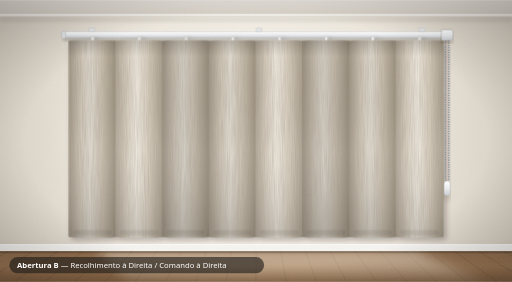
t = 0.00 s
t = 0.58 s: frame unchanged from t = 0.00 s, image omitted
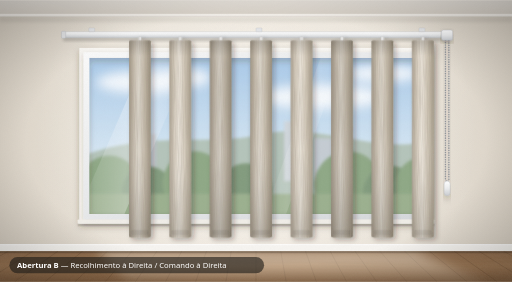
t = 1.27 s
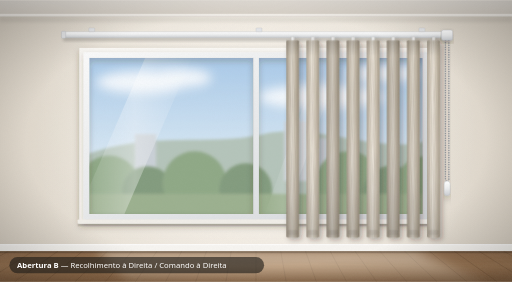
t = 1.78 s
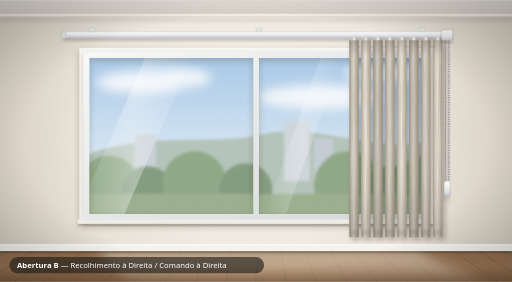
t = 2.29 s
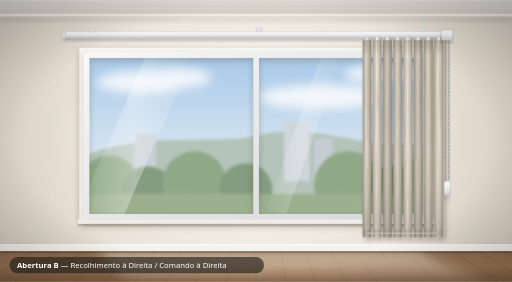
t = 2.90 s

The animated SVG that drew these frames (rendered in a browser with its animation timeline set to each time). Animation: 18 SMIL elements (animate=2,animateTransform=16); one cycle of 2.90 s.

<?xml version="1.0" encoding="UTF-8"?>
<svg xmlns="http://www.w3.org/2000/svg" viewBox="0 0 1200 660" width="1200" height="660" role="img" aria-label="Abertura B: Recolhimento à Direita / Comando à Direita">
<defs>
  <radialGradient id="parede" cx="600" cy="318" r="760" gradientUnits="userSpaceOnUse">
    <stop offset="0" stop-color="#F6F1EA"/><stop offset=".55" stop-color="#E8E1D6"/><stop offset="1" stop-color="#CFC6B8"/>
  </radialGradient>
  <linearGradient id="teto" x1="0" y1="0" x2="0" y2="1">
    <stop offset="0" stop-color="#E6E1DA"/><stop offset="1" stop-color="#D3CCC2"/>
  </linearGradient>
  <linearGradient id="piso" x1="0" y1="0" x2="0" y2="1">
    <stop offset="0" stop-color="#8E6A4B"/><stop offset=".5" stop-color="#9F7854"/><stop offset="1" stop-color="#7A5739"/>
  </linearGradient>
  <linearGradient id="luzPiso" x1="0" y1="0" x2="0" y2="1">
    <stop offset="0" stop-color="#FFF6E6" stop-opacity=".55"/><stop offset="1" stop-color="#FFF6E6" stop-opacity=".12"/>
  </linearGradient>
  <linearGradient id="ceu" x1="0" y1="0" x2="0" y2="1">
    <stop offset="0" stop-color="#8DB8E2"/><stop offset=".6" stop-color="#C9DFF0"/><stop offset="1" stop-color="#E9F1F4"/>
  </linearGradient>
  <linearGradient id="aluminio" x1="0" y1="0" x2="0" y2="1">
    <stop offset="0" stop-color="#FFFFFF"/><stop offset=".5" stop-color="#ECEDEE"/><stop offset="1" stop-color="#C9CCD0"/>
  </linearGradient>
  <linearGradient id="caixilho" x1="0" y1="0" x2="1" y2="1">
    <stop offset="0" stop-color="#FAFAFA"/><stop offset="1" stop-color="#D5D8DB"/>
  </linearGradient>
  <linearGradient id="lamina" x1="0" y1="0" x2="1" y2="0">
    <stop offset="0" stop-color="#A89C8A"/><stop offset=".25" stop-color="#D9CFBF"/>
    <stop offset=".45" stop-color="#EEE7DB"/><stop offset=".7" stop-color="#D3C8B6"/><stop offset="1" stop-color="#9F937F"/>
  </linearGradient>
  <linearGradient id="laminaAltura" x1="0" y1="0" x2="0" y2="1">
    <stop offset="0" stop-color="#000" stop-opacity=".18"/><stop offset=".08" stop-color="#000" stop-opacity="0"/>
    <stop offset=".55" stop-color="#FFF" stop-opacity=".06"/><stop offset="1" stop-color="#000" stop-opacity=".16"/>
  </linearGradient>
  <linearGradient id="reflexo" x1="0" y1="0" x2="1" y2="0">
    <stop offset="0" stop-color="#FFF" stop-opacity="0"/><stop offset=".5" stop-color="#FFF" stop-opacity=".35"/><stop offset="1" stop-color="#FFF" stop-opacity="0"/>
  </linearGradient>
  <radialGradient id="vinheta" cx=".5" cy=".5" r=".75">
    <stop offset=".6" stop-color="#000" stop-opacity="0"/><stop offset="1" stop-color="#000" stop-opacity=".28"/>
  </radialGradient>
  <radialGradient id="brilhoJanela" cx="600" cy="318" r="520" gradientUnits="userSpaceOnUse">
    <stop offset="0" stop-color="#FFFBF2" stop-opacity=".55"/><stop offset="1" stop-color="#FFFBF2" stop-opacity="0"/>
  </radialGradient>
  <clipPath id="vaos">
    <rect x="209" y="135" width="384.5" height="366"/>
    <rect x="606.5" y="135" width="384.5" height="366"/>
  </clipPath>
  <clipPath id="pisoClip"><rect x="0" y="588" width="1200" height="72"/></clipPath>
  <filter id="desfoque4" x="-10%" y="-30%" width="120%" height="160%"><feGaussianBlur stdDeviation="4"/></filter>
  <filter id="desfoque2"><feGaussianBlur stdDeviation="1.6"/></filter>
  <filter id="desfoque12" x="-20%" y="-50%" width="140%" height="200%"><feGaussianBlur stdDeviation="12"/></filter>
  <filter id="sombra" x="-10%" y="-20%" width="120%" height="150%">
    <feDropShadow dx="0" dy="7" stdDeviation="8" flood-color="#3A2E22" flood-opacity=".28"/>
  </filter>
  <filter id="sombraLaminas" x="-10%" y="-5%" width="125%" height="115%">
    <feDropShadow dx="6" dy="5" stdDeviation="6" flood-color="#2E2418" flood-opacity=".32"/>
  </filter>
  <filter id="tecido" x="0" y="0" width="100%" height="100%">
    <feTurbulence type="fractalNoise" baseFrequency="0.9 0.015" numOctaves="2" seed="4" result="n"/>
    <feColorMatrix in="n" type="matrix" values="0 0 0 0 .35  0 0 0 0 .30  0 0 0 0 .24  0 0 0 .55 -.12" result="nc"/>
    <feComposite in="nc" in2="SourceGraphic" operator="in" result="t"/>
    <feMerge><feMergeNode in="SourceGraphic"/><feMergeNode in="t"/></feMerge>
  </filter>
  <filter id="grao" x="0" y="0" width="100%" height="100%">
    <feTurbulence type="fractalNoise" baseFrequency=".85" numOctaves="2" seed="9"/>
    <feColorMatrix type="matrix" values="0 0 0 0 .5  0 0 0 0 .5  0 0 0 0 .5  0 0 0 .07 0"/>
  </filter>
  <filter id="veios" x="0" y="0" width="100%" height="100%">
    <feTurbulence type="fractalNoise" baseFrequency="0.004 0.18" numOctaves="3" seed="2"/>
    <feColorMatrix type="matrix" values="0 0 0 0 .25  0 0 0 0 .14  0 0 0 0 .06  0 0 0 .5 -.1"/>
  </filter>
</defs>
  <rect width="1200" height="660" fill="url(#parede)"/>
  <rect width="1200" height="660" fill="url(#brilhoJanela)"/>
  <rect width="1200" height="38" fill="url(#teto)"/>
  <rect y="32" width="1200" height="6" fill="#F3EFE9"/>
  <rect y="38" width="1200" height="14" fill="#000" opacity=".06" filter="url(#desfoque4)"/>
  <rect y="588" width="1200" height="72" fill="url(#piso)"/>
  <rect y="588" width="1200" height="72" filter="url(#veios)"/>
  <g clip-path="url(#pisoClip)" stroke="#3E2817" stroke-opacity=".28" stroke-width="1.4"><line x1="-328" y1="588" x2="-531.7" y2="660"/><line x1="-270" y1="588" x2="-461" y2="660"/><line x1="-212" y1="588" x2="-390.2" y2="660"/><line x1="-154" y1="588" x2="-319.5" y2="660"/><line x1="-96" y1="588" x2="-248.8" y2="660"/><line x1="-38" y1="588" x2="-178" y2="660"/><line x1="20" y1="588" x2="-107.3" y2="660"/><line x1="78" y1="588" x2="-36.6" y2="660"/><line x1="136" y1="588" x2="34.1" y2="660"/><line x1="194" y1="588" x2="104.9" y2="660"/><line x1="252" y1="588" x2="175.6" y2="660"/><line x1="310" y1="588" x2="246.3" y2="660"/><line x1="368" y1="588" x2="317.1" y2="660"/><line x1="426" y1="588" x2="387.8" y2="660"/><line x1="484" y1="588" x2="458.5" y2="660"/><line x1="542" y1="588" x2="529.3" y2="660"/><line x1="600" y1="588" x2="600" y2="660"/><line x1="658" y1="588" x2="670.7" y2="660"/><line x1="716" y1="588" x2="741.5" y2="660"/><line x1="774" y1="588" x2="812.2" y2="660"/><line x1="832" y1="588" x2="882.9" y2="660"/><line x1="890" y1="588" x2="953.7" y2="660"/><line x1="948" y1="588" x2="1024.4" y2="660"/><line x1="1006" y1="588" x2="1095.1" y2="660"/><line x1="1064" y1="588" x2="1165.9" y2="660"/><line x1="1122" y1="588" x2="1236.6" y2="660"/><line x1="1180" y1="588" x2="1307.3" y2="660"/><line x1="1238" y1="588" x2="1378" y2="660"/><line x1="1296" y1="588" x2="1448.8" y2="660"/><line x1="1354" y1="588" x2="1519.5" y2="660"/><line x1="1412" y1="588" x2="1590.2" y2="660"/><line x1="1470" y1="588" x2="1661" y2="660"/><line x1="1528" y1="588" x2="1731.7" y2="660"/></g>
  <polygon points="226,588 974,588 1144,660 306,660" fill="url(#luzPiso)" filter="url(#desfoque12)"/>
  <rect y="572" width="1200" height="16" fill="#F7F5F1"/>
  <rect y="572" width="1200" height="2" fill="#FFFFFF"/>
  <rect y="588" width="1200" height="5" fill="#000" opacity=".22" filter="url(#desfoque2)"/>
  <rect x="186" y="112" width="828" height="412" fill="#FBF9F5" filter="url(#sombra)"/>
  <g clip-path="url(#vaos)">
    <rect x="196" y="122" width="808" height="392" fill="url(#ceu)"/>
    <g fill="#FFFFFF" opacity=".85" filter="url(#desfoque12)">
      <ellipse cx="336" cy="192" rx="110" ry="26"/><ellipse cx="426" cy="182" rx="70" ry="22"/>
      <ellipse cx="756" cy="227" rx="150" ry="28"/><ellipse cx="896" cy="172" rx="90" ry="20"/>
    </g>
    <path d="M196 364 C356 304 496 344 616 314 S896 364 1004 329 V514 H196 Z" fill="#9FB3A6" filter="url(#desfoque4)"/>
    <g filter="url(#desfoque4)">
      <rect x="666" y="284" width="60" height="140" fill="#C3CBD2"/>
      <rect x="736" y="324" width="44" height="100" fill="#B4BEC7"/>
      <rect x="316" y="314" width="50" height="110" fill="#BAC3CB"/>
    </g>
    <g filter="url(#desfoque4)">
      <circle cx="256" cy="434" r="70" fill="#6E8F64"/><circle cx="346" cy="449" r="60" fill="#5F7F58"/><circle cx="456" cy="429" r="75" fill="#6E8F64"/><circle cx="576" cy="444" r="62" fill="#5F7F58"/><circle cx="816" cy="434" r="80" fill="#6E8F64"/><circle cx="916" cy="454" r="66" fill="#5F7F58"/><circle cx="996" cy="436" r="70" fill="#6E8F64"/>
      <rect x="196" y="454" width="808" height="60" fill="#7F9A6E"/>
    </g>
    <rect x="196" y="122" width="808" height="392" fill="#FFFFFF" opacity=".22"/>
    <polygon points="346,122 456,122 286,514 176,514" fill="url(#reflexo)"/>
    <polygon points="756,122 806,122 666,514 616,514" fill="url(#reflexo)" opacity=".7"/>
  </g>
  <g filter="url(#sombra)">
    <path fill-rule="evenodd" fill="url(#caixilho)" d="M196 122 h808 v392 h-808 Z
      M209 135 h384.5 v366 h-384.5 Z
      M606.5 135 h384.5 v366 h-384.5 Z"/>
  </g>
  <rect x="593.5" y="135" width="2" height="366" fill="#000" opacity=".08"/>
  <rect x="182" y="514" width="836" height="10" rx="2" fill="#F1EEE8"/>
  <rect x="182" y="524" width="836" height="6" fill="#000" opacity=".12" filter="url(#desfoque2)"/>
  <rect x="148" y="86" width="904" height="10" fill="#000" opacity=".18" filter="url(#desfoque4)"/>
  <rect x="148" y="74" width="904" height="14" rx="3" fill="url(#aluminio)" stroke="#B8BBBF" stroke-width=".8"/>
  <rect x="144" y="73" width="10" height="16" rx="2" fill="#E2E3E5" stroke="#B0B3B7" stroke-width=".8"/>
  <rect x="1046" y="73" width="10" height="16" rx="2" fill="#E2E3E5" stroke="#B0B3B7" stroke-width=".8"/>
  <rect x="208" y="65" width="14" height="9" rx="1.5" fill="#E4E5E7" stroke="#B5B8BC" stroke-width=".6"/><rect x="600" y="65" width="14" height="9" rx="1.5" fill="#E4E5E7" stroke="#B5B8BC" stroke-width=".6"/><rect x="982" y="65" width="14" height="9" rx="1.5" fill="#E4E5E7" stroke="#B5B8BC" stroke-width=".6"/>
  <g filter="url(#sombraLaminas)"><g filter="url(#tecido)">
    <g transform="translate(216.8 0)"><animateTransform attributeName="transform" type="translate" values="216.8 0;216.8 0;860 0" keyTimes="0;0.15;1" calcMode="spline" keySplines="0 0 1 1;.45 0 .25 1" begin="0.4s" dur="2.4s" fill="freeze"/>
      <rect x="-3" y="85" width="6" height="12" rx="1.5" fill="#F4F4F4" stroke="#BDBFC2" stroke-width=".6"/>
      <g transform="scale(5.6 1)"><animateTransform attributeName="transform" type="scale" values="5.6 1;5.6 1;1 1" keyTimes="0;0.15;1" calcMode="spline" keySplines="0 0 1 1;.15 .6 .3 1" begin="0.4s" dur="2.4s" fill="freeze"/>
      <rect x="-10" y="94" width="20" height="462" rx="2.5" fill="url(#lamina)"/>
      <rect x="-10" y="94" width="20" height="462" rx="2.5" fill="url(#laminaAltura)"/>
      <rect x="-10" y="94" width="20" height="462" rx="2.5" fill="#000" opacity="0.05"/>
      <rect x="-8" y="538" width="16" height="12" rx="3" fill="#000" opacity=".07"/>
      </g></g>
    <g transform="translate(326.3 0)"><animateTransform attributeName="transform" type="translate" values="326.3 0;326.3 0;884 0" keyTimes="0;0.15;1" calcMode="spline" keySplines="0 0 1 1;.45 0 .25 1" begin="0.4s" dur="2.4s" fill="freeze"/>
      <rect x="-3" y="85" width="6" height="12" rx="1.5" fill="#F4F4F4" stroke="#BDBFC2" stroke-width=".6"/>
      <g transform="scale(5.6 1)"><animateTransform attributeName="transform" type="scale" values="5.6 1;5.6 1;1 1" keyTimes="0;0.15;1" calcMode="spline" keySplines="0 0 1 1;.15 .6 .3 1" begin="0.4s" dur="2.4s" fill="freeze"/>
      <rect x="-10" y="94" width="20" height="462" rx="2.5" fill="url(#lamina)"/>
      <rect x="-10" y="94" width="20" height="462" rx="2.5" fill="url(#laminaAltura)"/>
      <rect x="-10" y="94" width="20" height="462" rx="2.5" fill="#FFF" opacity="0.07"/>
      <rect x="-8" y="538" width="16" height="12" rx="3" fill="#000" opacity=".07"/>
      </g></g>
    <g transform="translate(435.8 0)"><animateTransform attributeName="transform" type="translate" values="435.8 0;435.8 0;908 0" keyTimes="0;0.15;1" calcMode="spline" keySplines="0 0 1 1;.45 0 .25 1" begin="0.4s" dur="2.4s" fill="freeze"/>
      <rect x="-3" y="85" width="6" height="12" rx="1.5" fill="#F4F4F4" stroke="#BDBFC2" stroke-width=".6"/>
      <g transform="scale(5.6 1)"><animateTransform attributeName="transform" type="scale" values="5.6 1;5.6 1;1 1" keyTimes="0;0.15;1" calcMode="spline" keySplines="0 0 1 1;.15 .6 .3 1" begin="0.4s" dur="2.4s" fill="freeze"/>
      <rect x="-10" y="94" width="20" height="462" rx="2.5" fill="url(#lamina)"/>
      <rect x="-10" y="94" width="20" height="462" rx="2.5" fill="url(#laminaAltura)"/>
      <rect x="-10" y="94" width="20" height="462" rx="2.5" fill="#000" opacity="0.1"/>
      <rect x="-8" y="538" width="16" height="12" rx="3" fill="#000" opacity=".07"/>
      </g></g>
    <g transform="translate(545.3 0)"><animateTransform attributeName="transform" type="translate" values="545.3 0;545.3 0;932 0" keyTimes="0;0.15;1" calcMode="spline" keySplines="0 0 1 1;.45 0 .25 1" begin="0.4s" dur="2.4s" fill="freeze"/>
      <rect x="-3" y="85" width="6" height="12" rx="1.5" fill="#F4F4F4" stroke="#BDBFC2" stroke-width=".6"/>
      <g transform="scale(5.6 1)"><animateTransform attributeName="transform" type="scale" values="5.6 1;5.6 1;1 1" keyTimes="0;0.15;1" calcMode="spline" keySplines="0 0 1 1;.15 .6 .3 1" begin="0.4s" dur="2.4s" fill="freeze"/>
      <rect x="-10" y="94" width="20" height="462" rx="2.5" fill="url(#lamina)"/>
      <rect x="-10" y="94" width="20" height="462" rx="2.5" fill="url(#laminaAltura)"/>
      <rect x="-10" y="94" width="20" height="462" rx="2.5" fill="#000" opacity="0.05"/>
      <rect x="-8" y="538" width="16" height="12" rx="3" fill="#000" opacity=".07"/>
      </g></g>
    <g transform="translate(654.8 0)"><animateTransform attributeName="transform" type="translate" values="654.8 0;654.8 0;956 0" keyTimes="0;0.15;1" calcMode="spline" keySplines="0 0 1 1;.45 0 .25 1" begin="0.4s" dur="2.4s" fill="freeze"/>
      <rect x="-3" y="85" width="6" height="12" rx="1.5" fill="#F4F4F4" stroke="#BDBFC2" stroke-width=".6"/>
      <g transform="scale(5.6 1)"><animateTransform attributeName="transform" type="scale" values="5.6 1;5.6 1;1 1" keyTimes="0;0.15;1" calcMode="spline" keySplines="0 0 1 1;.15 .6 .3 1" begin="0.4s" dur="2.4s" fill="freeze"/>
      <rect x="-10" y="94" width="20" height="462" rx="2.5" fill="url(#lamina)"/>
      <rect x="-10" y="94" width="20" height="462" rx="2.5" fill="url(#laminaAltura)"/>
      <rect x="-10" y="94" width="20" height="462" rx="2.5" fill="#FFF" opacity="0.07"/>
      <rect x="-8" y="538" width="16" height="12" rx="3" fill="#000" opacity=".07"/>
      </g></g>
    <g transform="translate(764.3 0)"><animateTransform attributeName="transform" type="translate" values="764.3 0;764.3 0;980 0" keyTimes="0;0.15;1" calcMode="spline" keySplines="0 0 1 1;.45 0 .25 1" begin="0.4s" dur="2.4s" fill="freeze"/>
      <rect x="-3" y="85" width="6" height="12" rx="1.5" fill="#F4F4F4" stroke="#BDBFC2" stroke-width=".6"/>
      <g transform="scale(5.6 1)"><animateTransform attributeName="transform" type="scale" values="5.6 1;5.6 1;1 1" keyTimes="0;0.15;1" calcMode="spline" keySplines="0 0 1 1;.15 .6 .3 1" begin="0.4s" dur="2.4s" fill="freeze"/>
      <rect x="-10" y="94" width="20" height="462" rx="2.5" fill="url(#lamina)"/>
      <rect x="-10" y="94" width="20" height="462" rx="2.5" fill="url(#laminaAltura)"/>
      <rect x="-10" y="94" width="20" height="462" rx="2.5" fill="#000" opacity="0.1"/>
      <rect x="-8" y="538" width="16" height="12" rx="3" fill="#000" opacity=".07"/>
      </g></g>
    <g transform="translate(873.8 0)"><animateTransform attributeName="transform" type="translate" values="873.8 0;873.8 0;1004 0" keyTimes="0;0.15;1" calcMode="spline" keySplines="0 0 1 1;.45 0 .25 1" begin="0.4s" dur="2.4s" fill="freeze"/>
      <rect x="-3" y="85" width="6" height="12" rx="1.5" fill="#F4F4F4" stroke="#BDBFC2" stroke-width=".6"/>
      <g transform="scale(5.6 1)"><animateTransform attributeName="transform" type="scale" values="5.6 1;5.6 1;1 1" keyTimes="0;0.15;1" calcMode="spline" keySplines="0 0 1 1;.15 .6 .3 1" begin="0.4s" dur="2.4s" fill="freeze"/>
      <rect x="-10" y="94" width="20" height="462" rx="2.5" fill="url(#lamina)"/>
      <rect x="-10" y="94" width="20" height="462" rx="2.5" fill="url(#laminaAltura)"/>
      <rect x="-10" y="94" width="20" height="462" rx="2.5" fill="#000" opacity="0.05"/>
      <rect x="-8" y="538" width="16" height="12" rx="3" fill="#000" opacity=".07"/>
      </g></g>
    <g transform="translate(983.3 0)"><animateTransform attributeName="transform" type="translate" values="983.3 0;983.3 0;1028 0" keyTimes="0;0.15;1" calcMode="spline" keySplines="0 0 1 1;.45 0 .25 1" begin="0.4s" dur="2.4s" fill="freeze"/>
      <rect x="-3" y="85" width="6" height="12" rx="1.5" fill="#F4F4F4" stroke="#BDBFC2" stroke-width=".6"/>
      <g transform="scale(5.6 1)"><animateTransform attributeName="transform" type="scale" values="5.6 1;5.6 1;1 1" keyTimes="0;0.15;1" calcMode="spline" keySplines="0 0 1 1;.15 .6 .3 1" begin="0.4s" dur="2.4s" fill="freeze"/>
      <rect x="-10" y="94" width="20" height="462" rx="2.5" fill="url(#lamina)"/>
      <rect x="-10" y="94" width="20" height="462" rx="2.5" fill="url(#laminaAltura)"/>
      <rect x="-10" y="94" width="20" height="462" rx="2.5" fill="#FFF" opacity="0.07"/>
      <rect x="-8" y="538" width="16" height="12" rx="3" fill="#000" opacity=".07"/>
      </g></g>
  </g></g>
  <g opacity="0"><animate attributeName="opacity" from="0" to="1" begin="2.6s" dur=".3s" fill="freeze"/><line x1="860" y1="546" x2="1028" y2="546" stroke="#E8E4DC" stroke-width="2" stroke-dasharray="1 3" stroke-linecap="round"/></g>
  <g filter="url(#sombra)">
    <path d="M1044 88 V420 Q1048 432 1052 420 V88" stroke="#8F9398" stroke-dasharray="0.1 5.5" stroke-linecap="round" stroke-width="3.6" fill="none"><animate attributeName="stroke-dashoffset" values="0;0;-90" keyTimes="0;0.15;1" begin="0.4s" dur="2.4s" fill="freeze"/></path>
    <path d="M1044 88 V420 Q1048 432 1052 420 V88" stroke="#9A9DA1" stroke-width=".6" fill="none" opacity=".6"/>
    <rect x="1041" y="424" width="14" height="34" rx="7" fill="url(#aluminio)" stroke="#B5B8BC" stroke-width=".8"/>
  </g>
  <rect x="1035" y="70" width="26" height="24" rx="4" fill="url(#aluminio)" stroke="#B0B3B7" stroke-width=".8" filter="url(#sombra)"/>
  <rect width="1200" height="660" fill="url(#vinheta)"/>
  <rect width="1200" height="660" filter="url(#grao)"/>
  <g>
    <rect x="22" y="602" width="597" height="38" rx="19" fill="#1C1A17" fill-opacity=".62"/>
    <text x="40" y="627" font-family="Segoe UI, Helvetica, Arial, sans-serif" font-size="18" fill="#FFFFFF"><tspan font-weight="700">Abertura B</tspan> — Recolhimento à Direita / Comando à Direita</text>
  </g>
</svg>
